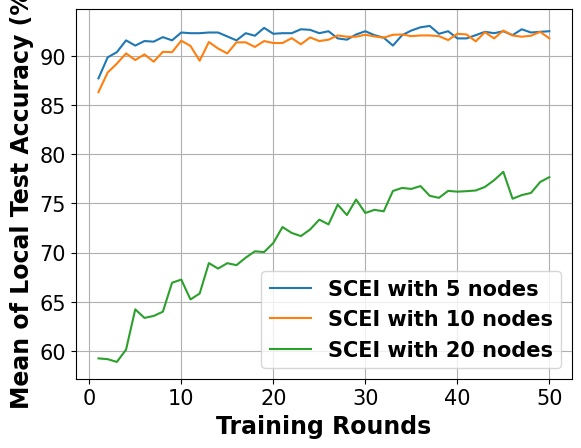

This figure's Python source:
# -*- coding: UTF-8 -*-

# For ubuntu env error: findfont: Font family ['Times New Roman'] not found. Falling back to DejaVu Sans.
# ```bash
# sudo apt-get install msttcorefonts
# rm -rf ~/.cache/matplotlib
# ```

import matplotlib.pyplot as plt
import matplotlib.font_manager as font_manager

x = [1, 2, 3, 4, 5, 6, 7, 8, 9, 10, 11, 12, 13, 14, 15, 16, 17, 18, 19, 20, 21, 22, 23, 24, 25, 26, 27, 28, 29, 30, 31,
     32, 33, 34, 35, 36, 37, 38, 39, 40, 41, 42, 43, 44, 45, 46, 47, 48, 49, 50]
network_5_node = [87.73, 89.87, 90.4, 91.6, 91.07, 91.53, 91.47, 91.93, 91.6, 92.4, 92.33, 92.33, 92.4, 92.4, 92.0, 91.6, 92.33, 92.07, 92.87, 92.27, 92.33, 92.33, 92.73, 92.67, 92.33, 92.53, 91.8, 91.67, 92.2, 92.53, 92.13, 91.87, 91.07, 92.13, 92.6, 92.93, 93.07, 92.27, 92.53, 91.8, 91.8, 92.13, 92.47, 92.33, 92.53, 92.13, 92.73, 92.4, 92.47, 92.53]
network_10_node = [86.33, 88.33, 89.23, 90.27, 89.6, 90.17, 89.43, 90.43, 90.4, 91.57, 91.03, 89.53, 91.43, 90.77, 90.27, 91.4, 91.4, 90.93, 91.53, 91.33, 91.33, 91.83, 91.2, 91.9, 91.53, 91.67, 92.1, 91.97, 91.97, 92.17, 92.0, 91.87, 92.17, 92.2, 92.03, 92.1, 92.1, 92.03, 91.63, 92.27, 92.2, 91.5, 92.43, 91.8, 92.6, 92.1, 91.97, 92.07, 92.47, 91.8]
network_20_node = [59.23, 59.15, 58.87, 60.12, 64.22, 63.35, 63.55, 63.98, 66.93, 67.25, 65.23, 65.83, 68.93, 68.37, 68.92, 68.72, 69.48, 70.13, 70.05, 70.97, 72.6, 72.0, 71.68, 72.35, 73.35, 72.87, 74.88, 73.82, 75.4, 74.03, 74.35, 74.2, 76.27, 76.58, 76.48, 76.77, 75.78, 75.57, 76.28, 76.2, 76.25, 76.32, 76.68, 77.37, 78.22, 75.48, 75.85, 76.07, 77.18, 77.68]

fig, axes = plt.subplots()

legendFont = font_manager.FontProperties(family='Times New Roman', weight='bold', style='normal', size=15)
xylabelFont = font_manager.FontProperties(family='Times New Roman', weight='bold', style='normal', size=17)
csXYLabelFont = {'fontproperties': xylabelFont}

axes.plot(x, network_5_node, label="SCEI with 5 nodes")
axes.plot(x, network_10_node, label="SCEI with 10 nodes")
axes.plot(x, network_20_node, label="SCEI with 20 nodes")

axes.set_xlabel("Training Rounds", **csXYLabelFont)
axes.set_ylabel("Mean of Local Test Accuracy (%)", **csXYLabelFont)

plt.xticks(family='Times New Roman', fontsize=15)
plt.yticks(family='Times New Roman', fontsize=15)
# plt.ylim(40)
plt.legend(prop=legendFont)
plt.grid()
plt.show()
